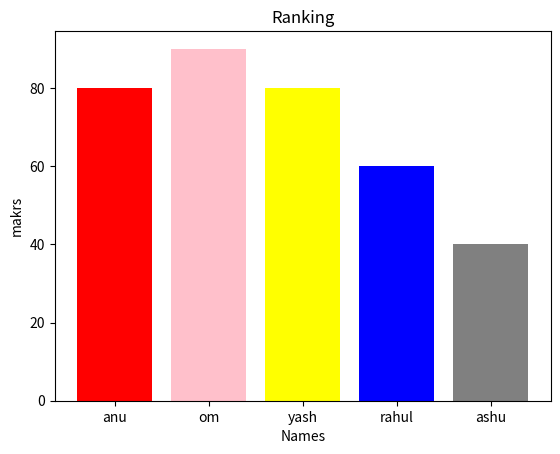

Reproduce this figure in Python.
import matplotlib.pyplot as plt


x=['anu','om','yash','rahul','ashu']
y=[80,90,80,60,40]
color=['red','pink','yellow','blue','gray']
plt.bar(x,y,color=color)
plt.xlabel('Names')
plt.ylabel('makrs')
plt.title("Ranking")

plt.show()
print("first")
print("second")
